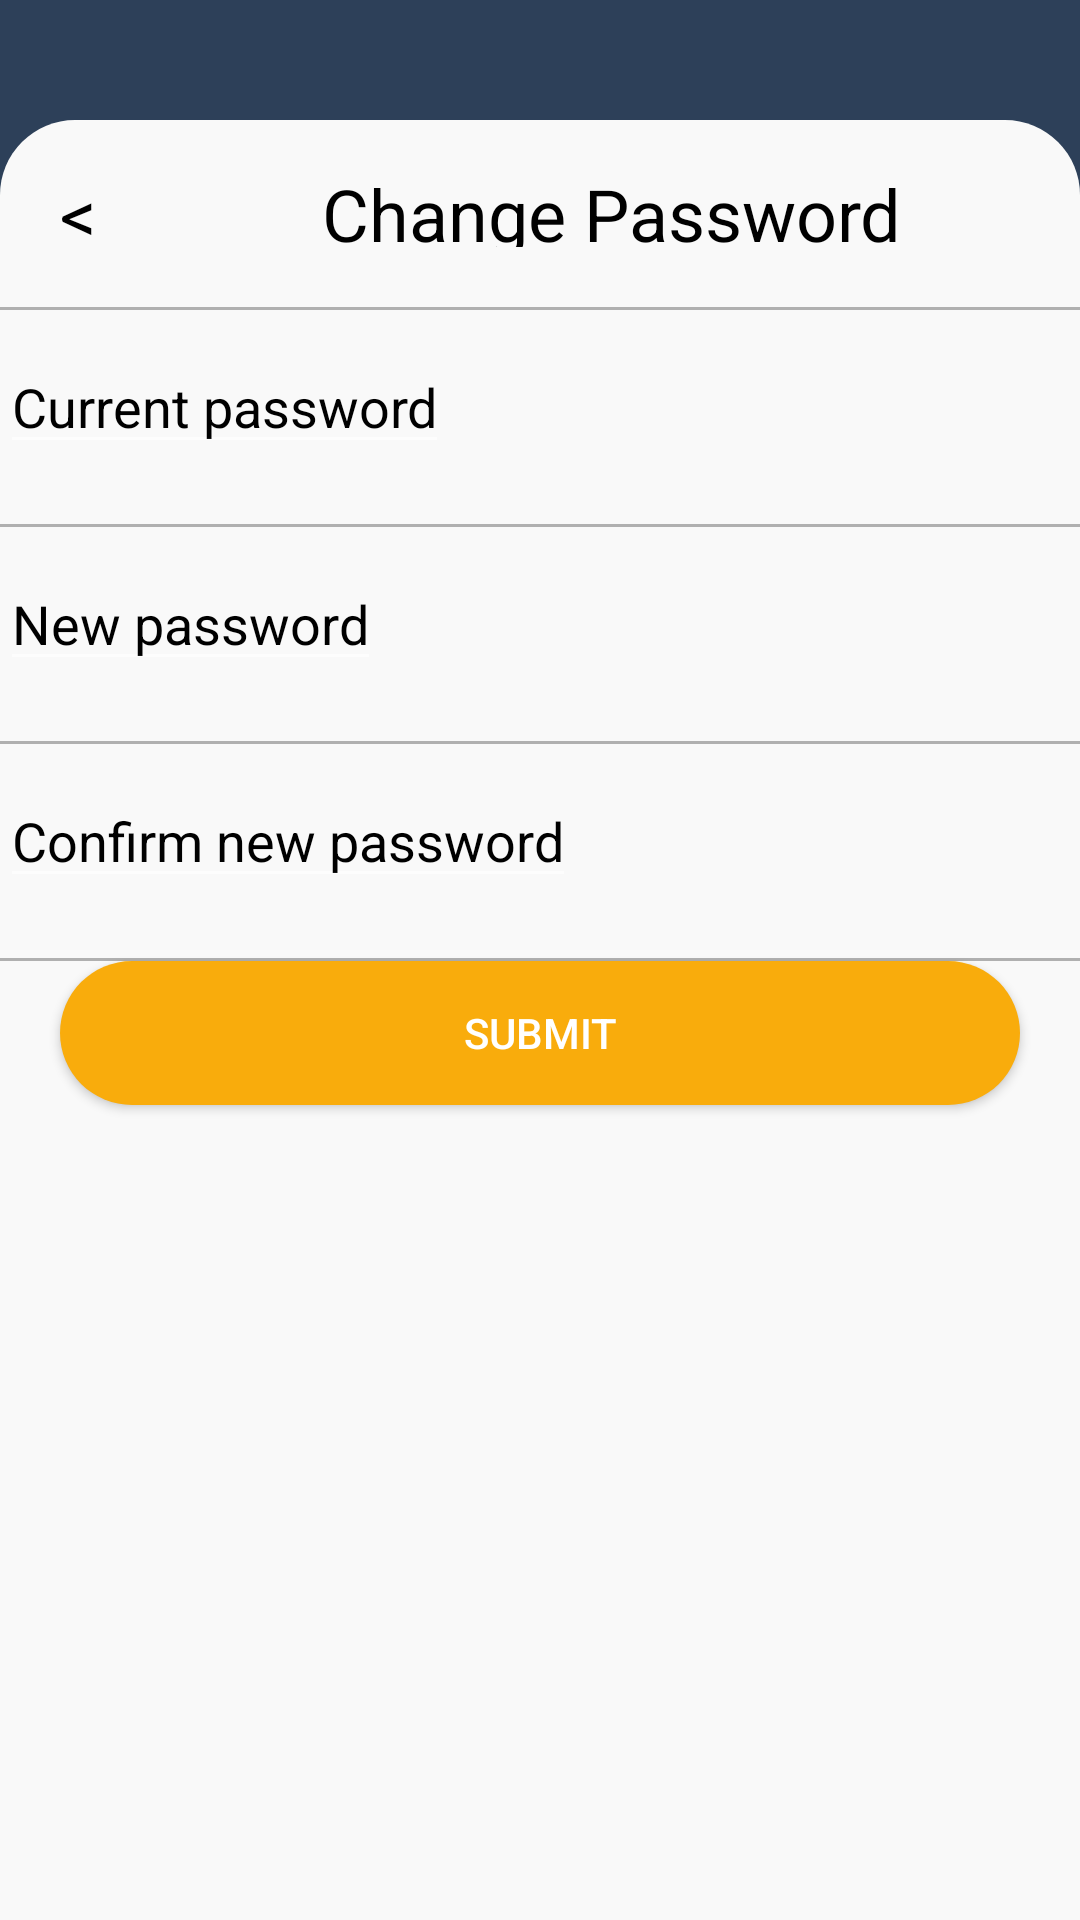

Here is an Android app screen rendered from its layout file. Give the layout XML and the strings, colors and styles it references.
<!-- AndroidManifest.xml: application theme Theme.Registeration -->
<!-- res/layout/activity_change_password.xml -->
<?xml version="1.0" encoding="utf-8"?>
<LinearLayout xmlns:android="http://schemas.android.com/apk/res/android"
    xmlns:app="http://schemas.android.com/apk/res-auto"
    android:layout_width="match_parent"
    android:layout_height="match_parent"
    android:orientation="vertical"
    android:background="@color/navy_blue">



    <FrameLayout
        android:layout_width="match_parent"
        android:layout_height="match_parent"
        android:layout_gravity="top">
        <RelativeLayout
            android:layout_width="match_parent"
            android:layout_height="match_parent">

            <LinearLayout
                android:layout_width="match_parent"
                android:layout_height="match_parent"
                android:layout_marginTop="40dp"
                android:background="@drawable/white_round_container"
                android:orientation="vertical">
                <LinearLayout
                    android:layout_width="match_parent"
                    android:layout_height="wrap_content">
                    <TextView
                        android:id="@+id/back_btn_password"
                        android:layout_marginLeft="20dp"
                        android:layout_marginTop="10dp"
                        android:layout_gravity="center"
                        android:layout_width="wrap_content"
                        android:layout_height="wrap_content"
                        android:text="&lt;"
                        android:textColor="@android:color/black"
                        android:textSize="24sp"
                        android:onClick="onBackPressed"
                        />
                    <TextView
                        android:layout_marginLeft="75dp"
                        android:layout_marginTop="10dp"
                        android:layout_gravity="center"
                        android:layout_width="wrap_content"
                        android:layout_height="wrap_content"
                        android:text="Change Password"
                        android:textColor="@android:color/black"
                        android:textSize="24sp" />
                </LinearLayout>

                <View
                    android:layout_marginTop="20dp"
                    android:layout_width="match_parent"
                    android:layout_height="1dp"
                    android:background="@color/grey" />
                <LinearLayout
                    android:layout_marginTop="10dp"
                    android:layout_width="match_parent"
                    android:layout_height="wrap_content"
                    android:orientation="vertical"
                    >
                    <EditText
                        android:id="@+id/current_pwd"
                        android:layout_width="wrap_content"
                        android:layout_height="wrap_content"
                        android:hint="Current password"
                        android:textColorHint="@color/black"
                        android:textColor="@color/black"/>


                </LinearLayout>
                <View
                    android:layout_marginTop="20dp"
                    android:layout_width="match_parent"
                    android:layout_height="1dp"
                    android:background="@color/grey" />

                <LinearLayout
                    android:layout_marginTop="10dp"
                    android:layout_width="match_parent"
                    android:layout_height="wrap_content"
                    android:orientation="vertical"
                    >
                    <EditText
                        android:id="@+id/new_pwd"
                        android:layout_width="wrap_content"
                        android:layout_height="wrap_content"
                        android:hint="New password"
                        android:textColorHint="@color/black"
                        android:textColor="@color/black"/>


                </LinearLayout>
                <View
                    android:layout_marginTop="20dp"
                    android:layout_width="match_parent"
                    android:layout_height="1dp"
                    android:background="@color/grey" />
                <LinearLayout
                    android:layout_marginTop="10dp"
                    android:layout_width="match_parent"
                    android:layout_height="wrap_content"
                    android:orientation="vertical"
                    >
                    <EditText
                        android:id="@+id/confirm_pwd"
                        android:layout_width="wrap_content"
                        android:layout_height="wrap_content"
                        android:hint="Confirm new password"
                        android:textColorHint="@color/black"
                        android:textColor="@color/black"/>


                </LinearLayout>

                <View
                    android:layout_marginTop="20dp"
                    android:layout_width="match_parent"
                    android:layout_height="1dp"
                    android:background="@color/grey" />

                <Button
                    android:id="@+id/submit_btn"
                    android:layout_marginLeft="20dp"
                    android:layout_marginRight="20dp"
                    android:layout_gravity="center"
                    android:layout_width="match_parent"
                    android:layout_height="wrap_content"
                    android:text="Submit"
                    android:background="@drawable/button_style_1_selected"
                    />



            </LinearLayout>


        </RelativeLayout>








    </FrameLayout>

</LinearLayout>
<!-- resources referenced by this layout -->
<resources>
  <color name="black">#FF000000</color>
  <color name="grey">#B0B0B0</color>
  <color name="navy_blue">#2D4059</color>
  <!-- drawable button_style_1_selected (drawable) -->
  <shape xmlns:android="http://schemas.android.com/apk/res/android">
      <solid android:color="@color/yellow" /> 
      <corners android:radius="100dp" /> 
  </shape>
  <!-- drawable white_round_container (drawable) -->
  <shape xmlns:android="http://schemas.android.com/apk/res/android">
      <solid android:color="@color/button_styl1_bg" /> 
      <corners
          android:topLeftRadius="25dp"
          android:topRightRadius="25dp" />
  </shape>
  <style name="Theme.Registeration" parent="Base.Theme.Registeration" />
  <color name="yellow">#F9AC0C</color>
  <color name="button_styl1_bg">#F9F9F9</color>
  <style name="Base.Theme.Registeration" parent="Theme.AppCompat.NoActionBar">
          
          
      </style>
</resources>
